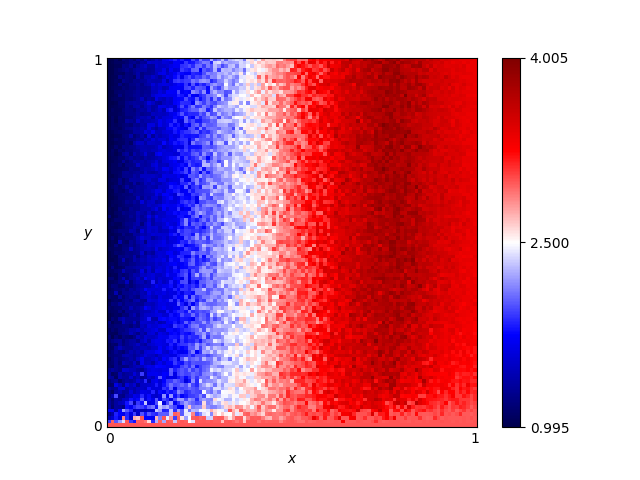

Data behind this chart, as committed beside it:
x, y, score
0.46, 0.76, 3.06
0.54, 0.86, 2.945
0.16, 0.19, 1.67
0.61, 0.18, 3.54
0.82, 0.41, 3.61
0.72, 0.66, 3.74
0.63, 0.37, 3.545
0.41, 0.28, 2.62
0.16, 0.44, 1.61
0.8, 0.33, 3.76
0.84, 0.23, 3.64
0.25, 0.48, 2.025
0.62, 0.7, 3.545
0.78, 0.28, 3.685
0.03, 0.68, 1.135
0.57, 0.0, 3.0
0.69, 0.37, 3.72
0.46, 0.05, 2.695
0.65, 0.03, 3.3
0.56, 0.8, 3.36
0.28, 0.44, 2.005
0.65, 0.0, 3.0
0.57, 0.1, 3.205
0.44, 0.29, 2.655
0.63, 0.49, 3.47
0.26, 0.03, 2.405
0.92, 0.27, 3.31
0.69, 0.35, 3.695
0.79, 0.78, 3.74
0.3, 0.26, 2.185
0.98, 0.54, 3.43
0.25, 0.62, 2.21
0.55, 0.43, 3.09
0.19, 0.06, 1.885
0.14, 0.65, 1.54
0.09, 0.65, 1.315
0.92, 1.0, 3.5
0.51, 0.43, 2.825
0.36, 0.66, 2.325
0.33, 0.92, 2.225
0.01, 0.93, 1.035
0.25, 0.81, 2.135
0.9, 0.46, 3.635
0.3, 0.12, 2.41
0.87, 0.59, 3.52
0.8, 0.75, 3.925
0.93, 0.2, 3.38
0.34, 0.41, 2.45
0.05, 0.48, 1.23
0.9, 0.12, 3.195
0.59, 0.65, 3.525
0.72, 0.62, 3.79
0.29, 0.87, 2.135
0.02, 0.72, 1.08
0.8, 0.35, 3.7
0.09, 0.22, 1.39
0.05, 0.61, 1.29
0.49, 0.38, 2.78
0.62, 0.21, 3.53
0.79, 0.55, 3.865
... 10,141 more rows
